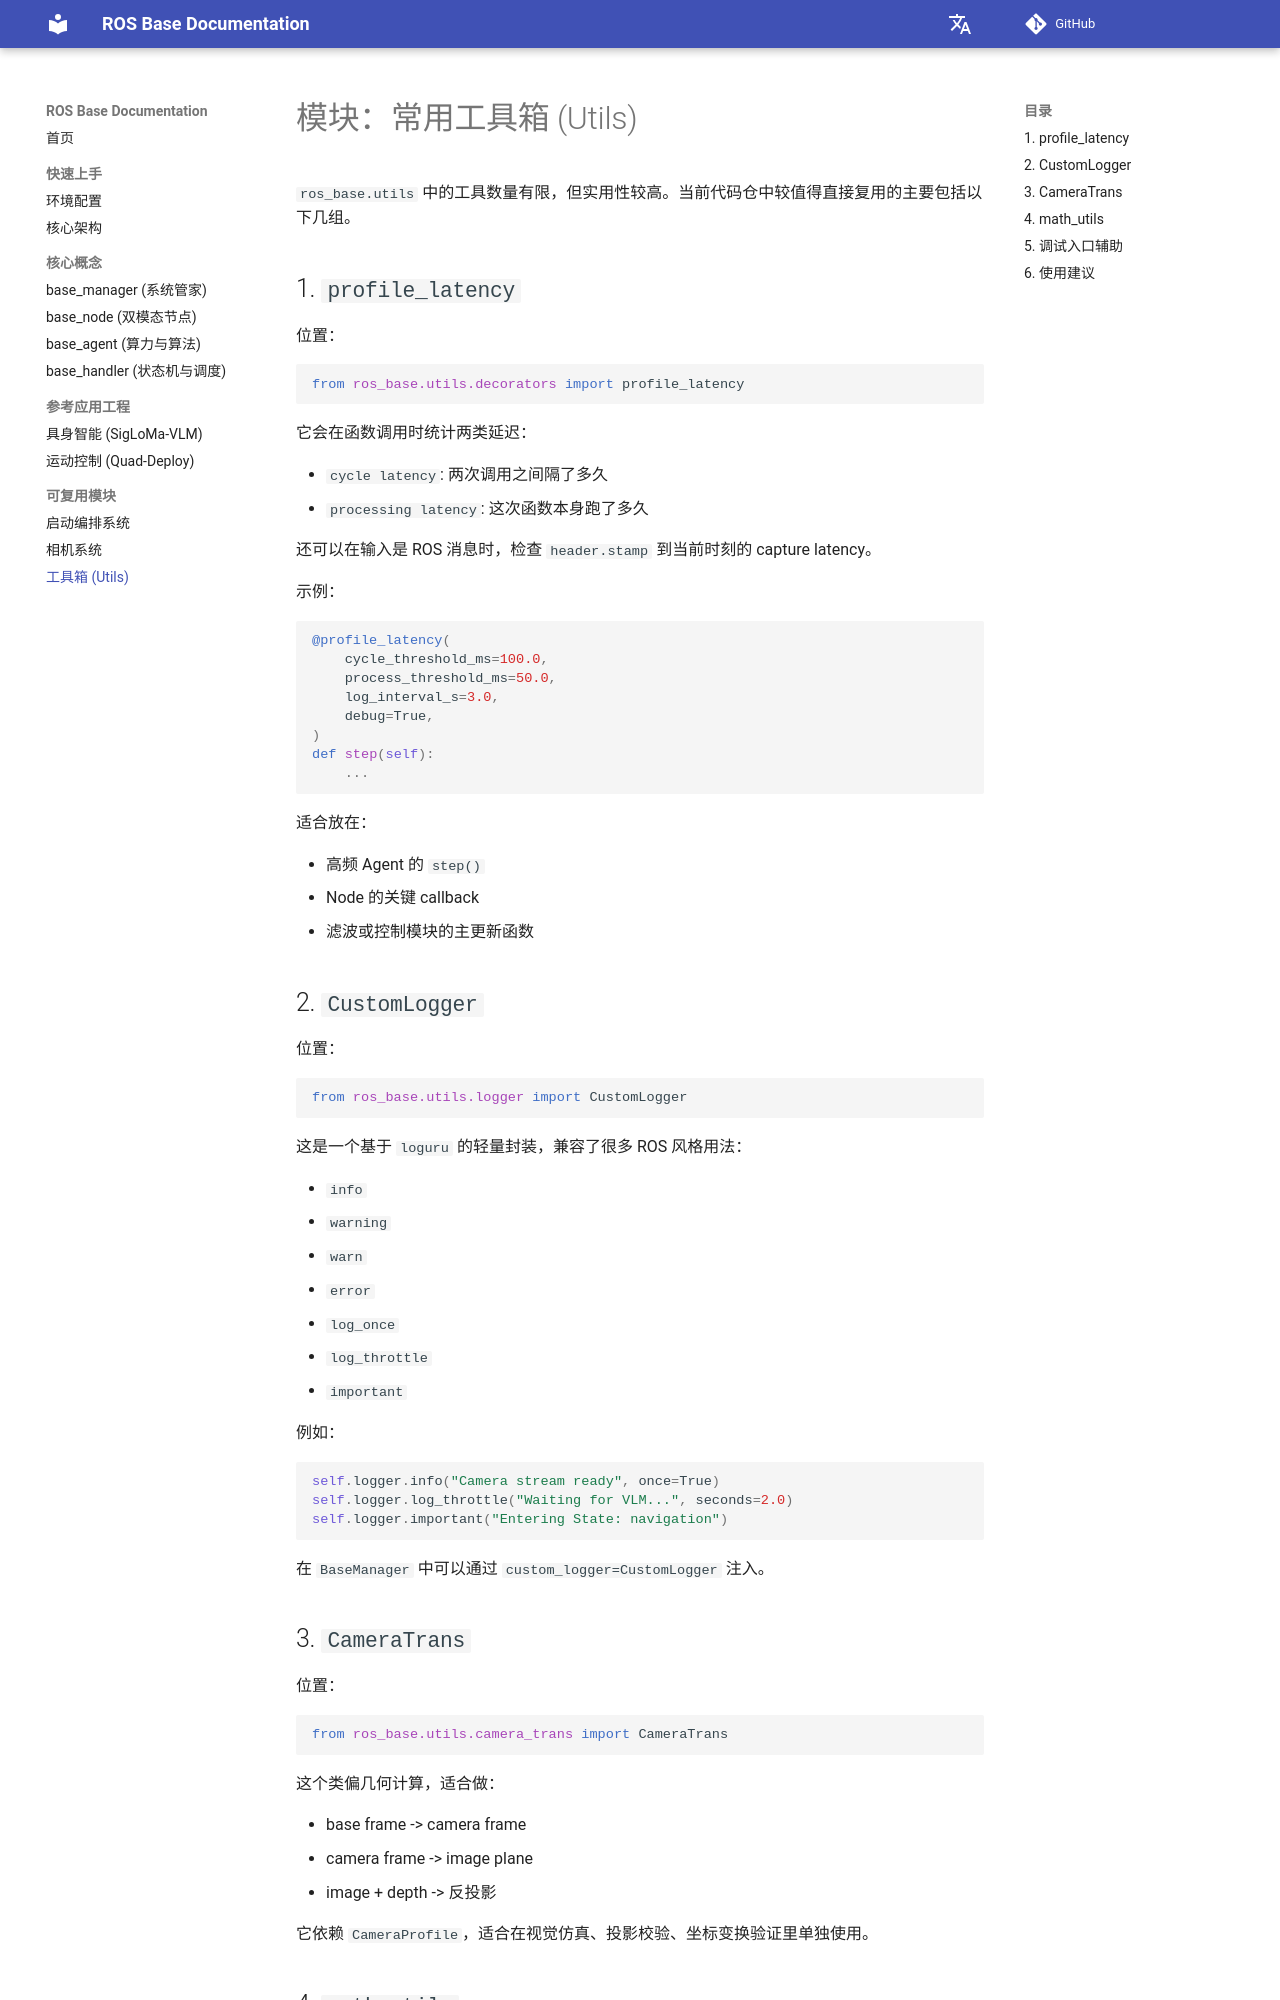

repository: 11chens/ros_base_doc · page: modules/utils/index.html · generator: mkdocs

# 模块：常用工具箱 (Utils)

`ros_base.utils` 中的工具数量有限，但实用性较高。当前代码仓中较值得直接复用的主要包括以下几组。

## 1. `profile_latency`

位置：

```python
from ros_base.utils.decorators import profile_latency
```

它会在函数调用时统计两类延迟：

- `cycle latency`: 两次调用之间隔了多久
- `processing latency`: 这次函数本身跑了多久

还可以在输入是 ROS 消息时，检查 `header.stamp` 到当前时刻的 capture latency。

示例：

```python
@profile_latency(
    cycle_threshold_ms=100.0,
    process_threshold_ms=50.0,
    log_interval_s=3.0,
    debug=True,
)
def step(self):
    ...
```

适合放在：

- 高频 Agent 的 `step()`
- Node 的关键 callback
- 滤波或控制模块的主更新函数

## 2. `CustomLogger`

位置：

```python
from ros_base.utils.logger import CustomLogger
```

这是一个基于 `loguru` 的轻量封装，兼容了很多 ROS 风格用法：

- `info`
- `warning`
- `warn`
- `error`
- `log_once`
- `log_throttle`
- `important`

例如：

```python
self.logger.info("Camera stream ready", once=True)
self.logger.log_throttle("Waiting for VLM...", seconds=2.0)
self.logger.important("Entering State: navigation")
```

在 `BaseManager` 中可以通过 `custom_logger=CustomLogger` 注入。
